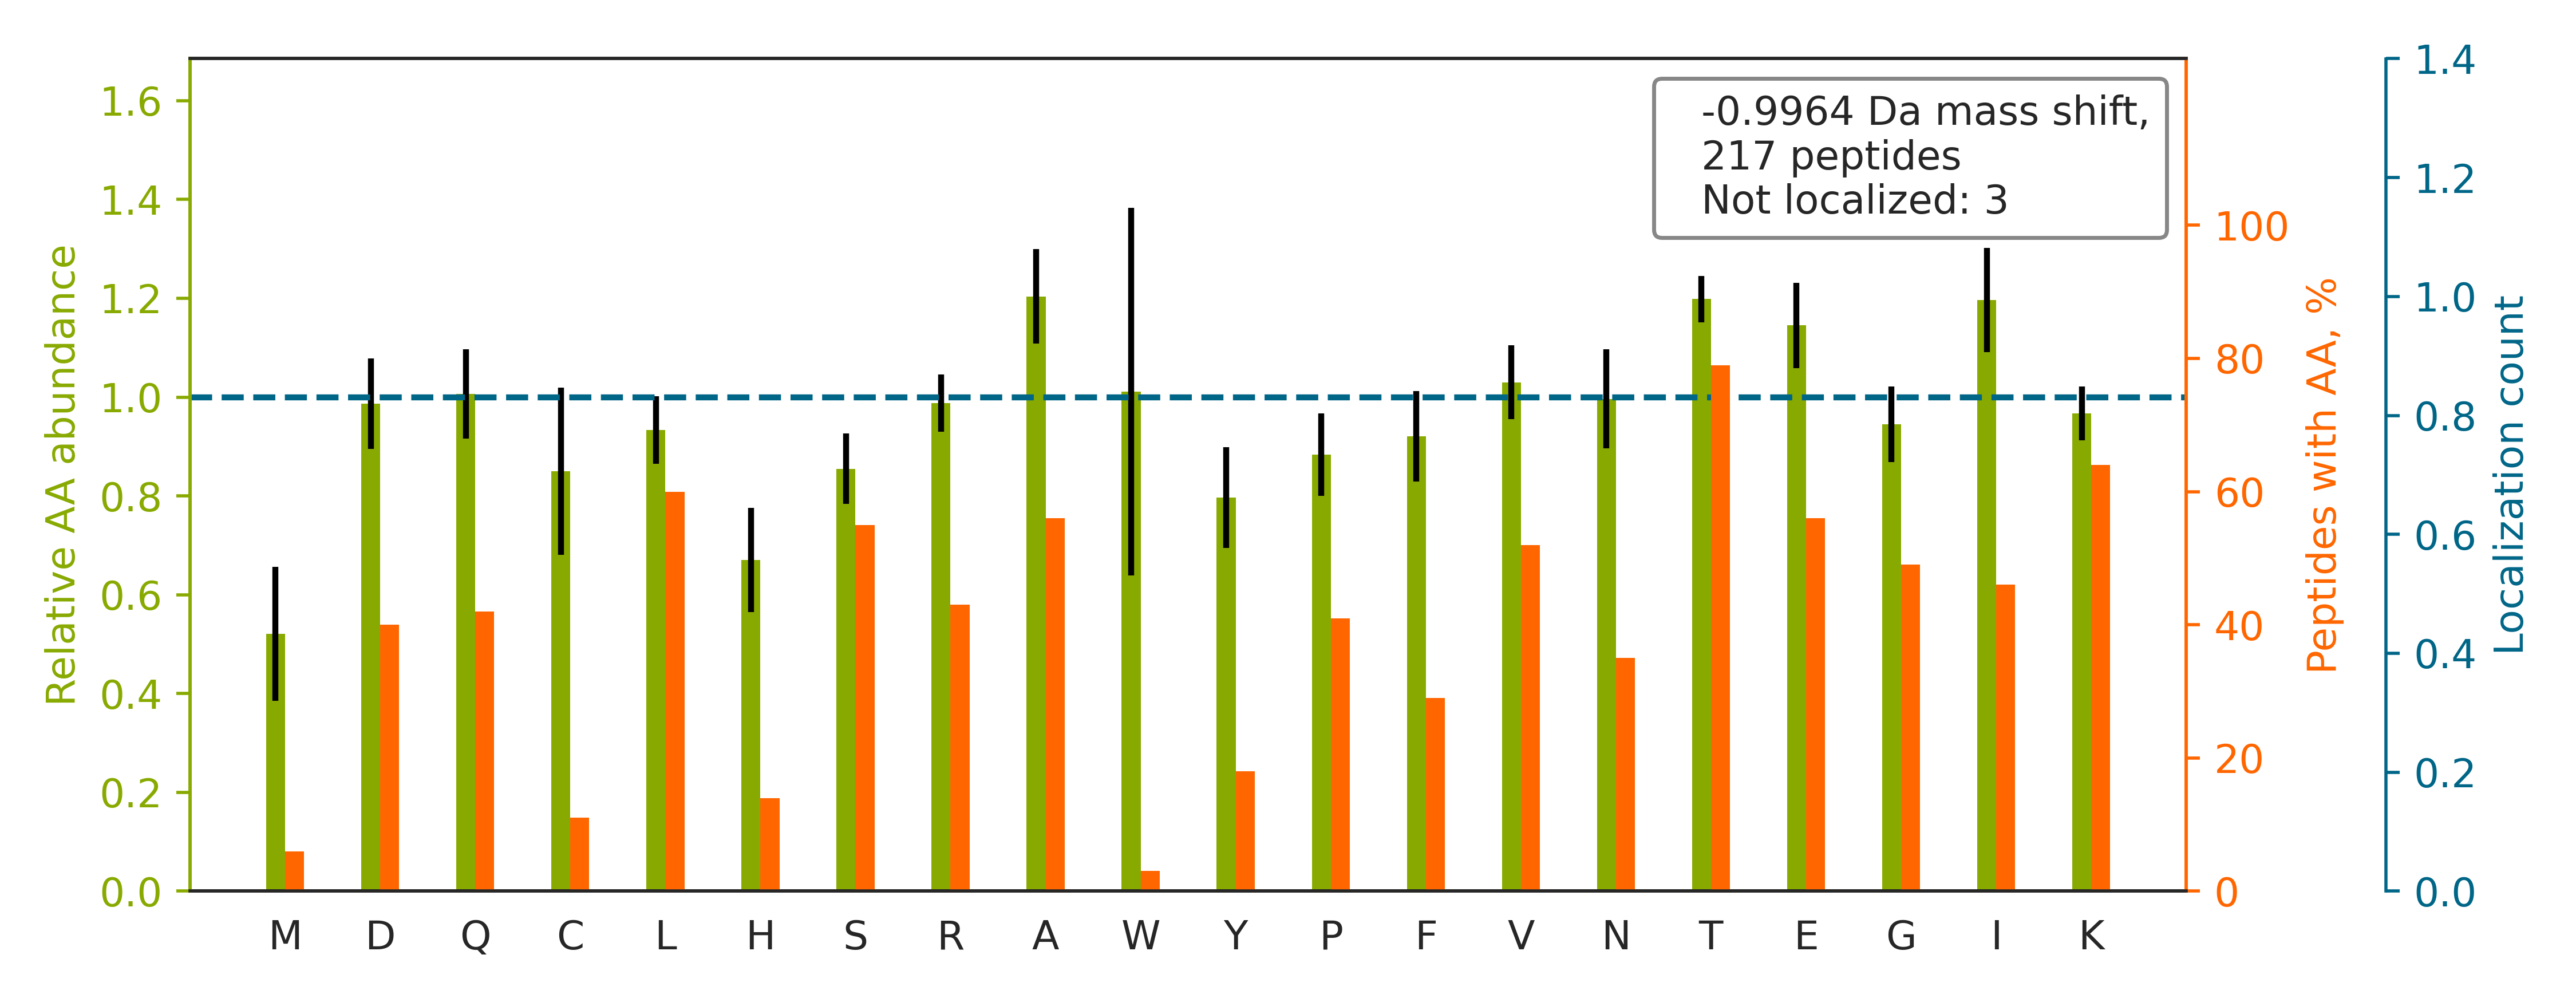

Values plotted in this chart, from the file beside it:
top isoform	localization score	spectrum
TSRPENAIIYNN[-1]NEDFQVGQAK[-0]	0.84	20160929_QE1_nlc1_BTW_SA_hs_HELA_S_Exp3_…
TFTTQETITN[-1]AETAK[-0]	0.6329	20160929_QE1_nlc1_BTW_SA_hs_HELA_S_Exp3_…
TLLQGSGCLAGIYLEDTK		20160929_QE1_nlc1_BTW_SA_hs_HELA_S_Exp3_…
TAFDDAIAELDTLN[-1]EDSYK[-0]	1.0	20160929_QE1_nlc1_BTW_SA_hs_HELA_S_Exp3_…
TLSTDAAPQPGLATQAYSLVGPEVR		20160929_QE1_nlc1_BTW_SA_hs_HELA_S_Exp3_…
TTETQ[+0]VLVASAQK[-1]	0.2341	20160929_QE1_nlc1_BTW_SA_hs_HELA_S_Exp3_…
TVTAMDVVYALK		20160929_QE1_nlc1_BTW_SA_hs_HELA_S_Exp3_…
TVAGGAWTYN[-1]TTSAVTVK[-0]	1.0	20160929_QE1_nlc1_BTW_SA_hs_HELA_S_Exp3_…
TNLVWDEVSGQWR		20160929_QE1_nlc1_BTW_SA_hs_HELA_S_Exp3_…
IIYGGSVTGATCK		20160929_QE1_nlc1_BTW_SA_hs_HELA_S_Exp3_…
TFVSGACDASSK		20160929_QE1_nlc1_BTW_SA_hs_HELA_S_Exp3_…
HSQ[+0]FIGYPITLFVEK[-1]	1.0	20160929_QE1_nlc1_BTW_SA_hs_HELA_S_Exp3_…
TDAETLPALK		20160929_QE1_nlc1_BTW_SA_hs_HELA_S_Exp3_…
HIYYITGETK		20160929_QE1_nlc1_BTW_SA_hs_HELA_S_Exp3_…
TGLFSATQTQEVENLVR		20160929_QE1_nlc1_BTW_SA_hs_HELA_S_Exp3_…
TLSFGSDLNYATR		20160929_QE1_nlc1_BTW_SA_hs_HELA_S_Exp3_…
TTEELN[-1]EALSAK[-0]	1.0	20160929_QE1_nlc1_BTW_SA_hs_HELA_S_Exp3_…
THPSVVPGSIAFSLPQ[+0]RK[-1]	1.0	20160929_QE1_nlc1_BTW_SA_hs_HELA_S_Exp3_…
TAAALAPASLTSAR		20160929_QE1_nlc1_BTW_SA_hs_HELA_S_Exp3_…
TYQELLVNQNPIAQPLASR		20160929_QE1_nlc1_BTW_SA_hs_HELA_S_Exp3_…
HALIIYDDLSK		20160929_QE1_nlc1_BTW_SA_hs_HELA_S_Exp3_…
TAIEEVQAERK		20160929_QE1_nlc1_BTW_SA_hs_HELA_S_Exp3_…
TQPAVATAATAAEK		20160929_QE1_nlc1_BTW_SA_hs_HELA_S_Exp3_…
TTAAFQQGK		20160929_QE1_nlc1_BTW_SA_hs_HELA_S_Exp3_…
FGYVDFESAEDLEK		20160929_QE1_nlc1_BTW_SA_hs_HELA_S_Exp3_…
TAENFRALSTGEK		20160929_QE1_nlc1_BTW_SA_hs_HELA_S_Exp3_…
TEGISTSDIITR		20160929_QE1_nlc1_BTW_SA_hs_HELA_S_Exp3_…
TGEN[-1]VEDAFLEAAK[-0]	1.0	20160929_QE1_nlc1_BTW_SA_hs_HELA_S_Exp3_…
ISSLLEEQFQQGK		20160929_QE1_nlc1_BTW_SA_hs_HELA_S_Exp3_…
TGEEIFGTIGMRPN[-1]AK[-0]	1.0	20160929_QE1_nlc1_BTW_SA_hs_HELA_S_Exp3_…
TRIIDVVYNASNNELVR		20160929_QE1_nlc1_BTW_SA_hs_HELA_S_Exp3_…
TLHPDLGTDK		20160929_QE1_nlc1_BTW_SA_hs_HELA_S_Exp3_…
SQLDIIIHSLK		20160929_QE1_nlc1_BTW_SA_hs_HELA_S_Exp3_…
TAEEPPQ[+0]EK[-1]	1.0	20160929_QE1_nlc1_BTW_SA_hs_HELA_S_Exp3_…
TVQSLEIDLDSMR		20160929_QE1_nlc1_BTW_SA_hs_HELA_S_Exp3_…
IVQAEGEAEAAK		20160929_QE1_nlc1_BTW_SA_hs_HELA_S_Exp3_…
TATTQETDGFQVK		20160929_QE1_nlc1_BTW_SA_hs_HELA_S_Exp3_…
TAANLVVETGQDGVQIR		20160929_QE1_nlc1_BTW_SA_hs_HELA_S_Exp3_…
TFEISEPVITPSQR		20160929_QE1_nlc1_BTW_SA_hs_HELA_S_Exp3_…
TGYTLDVTTGQ[+0]RK[-1]	1.0	20160929_QE1_nlc1_BTW_SA_hs_HELA_S_Exp3_…
TVYGGGCSEMLMAHAVTQ[+0]LANRTPGK[-1]	1.0	20160929_QE1_nlc1_BTW_SA_hs_HELA_S_Exp3_…
TLDLLTMK		20160929_QE1_nlc1_BTW_SA_hs_HELA_S_Exp3_…
TPAGNFVTLEEGK		20160929_QE1_nlc1_BTW_SA_hs_HELA_S_Exp3_…
TGLIDYNQLALTAR		20160929_QE1_nlc1_BTW_SA_hs_HELA_S_Exp3_…
TSQLN[-1]VGTSTDVSLK[-0]	1.0	20160929_QE1_nlc1_BTW_SA_hs_HELA_S_Exp3_…
TVITPDPNLSIDQVGVPR		20160929_QE1_nlc1_BTW_SA_hs_HELA_S_Exp3_…
TLLHLGSSAPGK		20160929_QE1_nlc1_BTW_SA_hs_HELA_S_Exp3_…
SAGGIGVAVSCIR		20160929_QE1_nlc1_BTW_SA_hs_HELA_S_Exp3_…
TGTFCALSTVLER		20160929_QE1_nlc1_BTW_SA_hs_HELA_S_Exp3_…
EQISDIDDAVR		20160929_QE1_nlc1_BTW_SA_hs_HELA_S_Exp3_…
TPAQFDADELR		20160929_QE1_nlc1_BTW_SA_hs_HELA_S_Exp3_…
TASSVIELTCTK		20160929_QE1_nlc1_BTW_SA_hs_HELA_S_Exp3_…
TAVCDIPPR		20160929_QE1_nlc1_BTW_SA_hs_HELA_S_Exp3_…
TPEGISEEQR		20160929_QE1_nlc1_BTW_SA_hs_HELA_S_Exp3_…
TTYLVLDEADR		20160929_QE1_nlc1_BTW_SA_hs_HELA_S_Exp3_…
TNPSVSSLLQR		20160929_QE1_nlc1_BTW_SA_hs_HELA_S_Exp3_…
HFPVGLFSGSK		20160929_QE1_nlc1_BTW_SA_hs_HELA_S_Exp3_…
TVTQLVAEDGSR		20160929_QE1_nlc1_BTW_SA_hs_HELA_S_Exp3_…
TVQVSATEDGN[-1]VTK[-0]	0.03966	20160929_QE1_nlc1_BTW_SA_hs_HELA_S_Exp3_…
TEELIESPK		20160929_QE1_nlc1_BTW_SA_hs_HELA_S_Exp3_…
... 157 more rows
